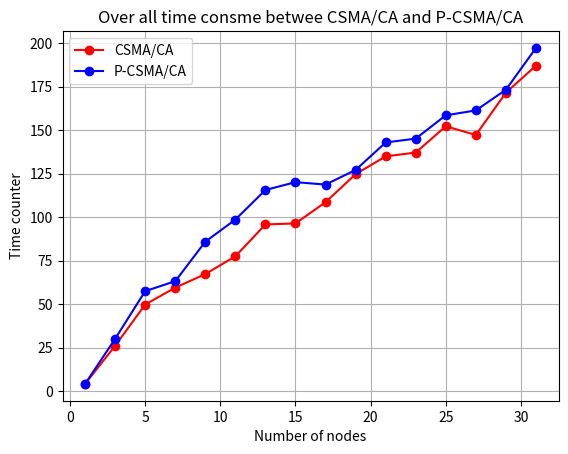
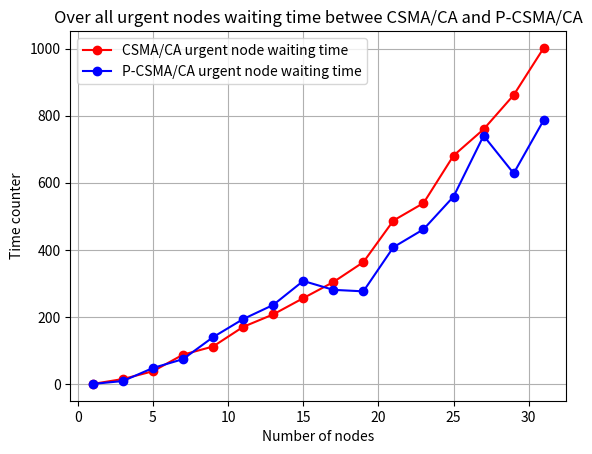

Source code (Python) for these figures, in order:
import numpy as np
import matplotlib.pyplot as plt
def randomWaitScheme(nodes, len_n):
    cnt = 0
    ch_timer = 0
    channel = 1
    served = []
    while True:
        # print 'ch_timer ', ch_timer
        for key in nodes.keys():
            # print 'node', node[key]
            if key not in served:
                # print 'node', node[key]
                if nodes[key]['timer'] == 0: # node timer is out
                    if channel == 1: #if channel is avaliable
                        ch_timer = nodes[key]['need']
                        served.append(key)
                        channel = 0 # turn off channel access
                    else:
                        new_timer = np.random.randint(32, size=(1))[0]
                        # print 'new_timer',new_timer
                        nodes[key]['timer'] = new_timer
                        if nodes[key]['type']:
                            nodes[key]['cnt'] += new_timer
                else:
                    nodes[key]['timer'] -= 1 #node waiting

        if channel == 0:
            if ch_timer >0:
                ch_timer -= 1 # channel flag
            if ch_timer == 0:
                channel = 1

        cnt += 1 # total timer

        if ch_timer == 0 and len(served) == len_n:
            break
    urgent_cnt = 0
    for key in nodes.keys():
        if nodes[key]['type']:
            urgent_cnt += nodes[key]['cnt']
    return cnt, urgent_cnt

def priorityScheme(nodes, len_n):
    cnt = 0
    ch_timer = 0
    channel = 1
    served = []
    queue = []
    wait = 0
    while True:
        # print 'ch_timer ', ch_timer
        for key in nodes.keys(): # reset each nodes
            # print 'node', node[key]
            if key not in served:
                # print 'node', node[key]
                if nodes[key]['timer'] == 0: # node timer is out
                    if nodes[key]['type']:
                        queue.append((key, cnt))
                        served.append(key)
                    else:
                        new_timer = np.random.randint(32, size=(1))[0]
                        nodes[key]['timer'] = new_timer
                    if channel == 1: #if channel is avaliable
                        if queue:
                            key,s = queue.pop(0)
                            ch_timer = nodes[key]['need']
                            wait += (cnt-s)
                            channel = 0
                        else:
                            ch_timer = nodes[key]['need']
                            served.append(key)
                            channel = 0 # turn off channel access

                else:
                    nodes[key]['timer'] -= 1 #node waiting

        if channel == 0:
            if ch_timer >0:
                ch_timer -= 1 # channel flag
            if ch_timer == 0:
                channel = 1

        cnt += 1 # total timer

        if ch_timer == 0 and len(served) == len_n:
            break

    return cnt, wait

def initialNodes(len_n):
    # initial the node status
    timer = np.random.randint(len_n, size=(len_n))
    need = np.random.randint(10, size=(len_n))
    nodes = {}
    for i in range(len(timer)):
        if timer[i] % 2 == 0:
            type_ = True
        else:
            type_ = False
        nodes[i] = {}
        nodes[i]['index'] = i
        nodes[i]['timer'] = timer[i]
        nodes[i]['need'] = need[i]
        nodes[i]['type'] = type_
        nodes[i]['cnt'] = 0
    return nodes

if __name__ == '__main__':
    r, p = [], []
    r_u, p_u = [] , []
    num = range(1,32,2)
    # num = [16]
    for i in num:
        len_n = i
        k, k_u, q, q_u = 0, 0 ,0 ,0
        for j in range(10):
            nodes = initialNodes(len_n)
            # print len(nodes)
            r_cnt, r_urgent = randomWaitScheme(nodes, len_n)
            k += r_cnt
            k_u += r_urgent
            p_cnt, p_urgent = priorityScheme(nodes, len_n)
            q += p_cnt
            q_u += p_urgent
        r.append(k/10)
        r_u.append(k_u/10)
        p.append(q/10)
        p_u.append(q_u/10)

    plt.figure(1)
    plt.plot(num, r, 'r-o', label='CSMA/CA')
    plt.plot(num, p, 'b-o', label='P-CSMA/CA')
    plt.xlabel('Number of nodes')
    plt.ylabel('Time counter')
    plt.title('Over all time consme betwee CSMA/CA and P-CSMA/CA')
    plt.legend(loc='upper left')
    plt.grid()
    plt.show()

    plt.figure(2)
    plt.plot(num, r_u, 'r-o', label='CSMA/CA urgent node waiting time')
    plt.plot(num, p_u, 'b-o', label='P-CSMA/CA urgent node waiting time')
    plt.title('Over all urgent nodes waiting time betwee CSMA/CA and P-CSMA/CA')
    plt.xlabel('Number of nodes')
    plt.ylabel('Time counter')
    plt.legend(loc='upper left')
    plt.grid()
    plt.show()
